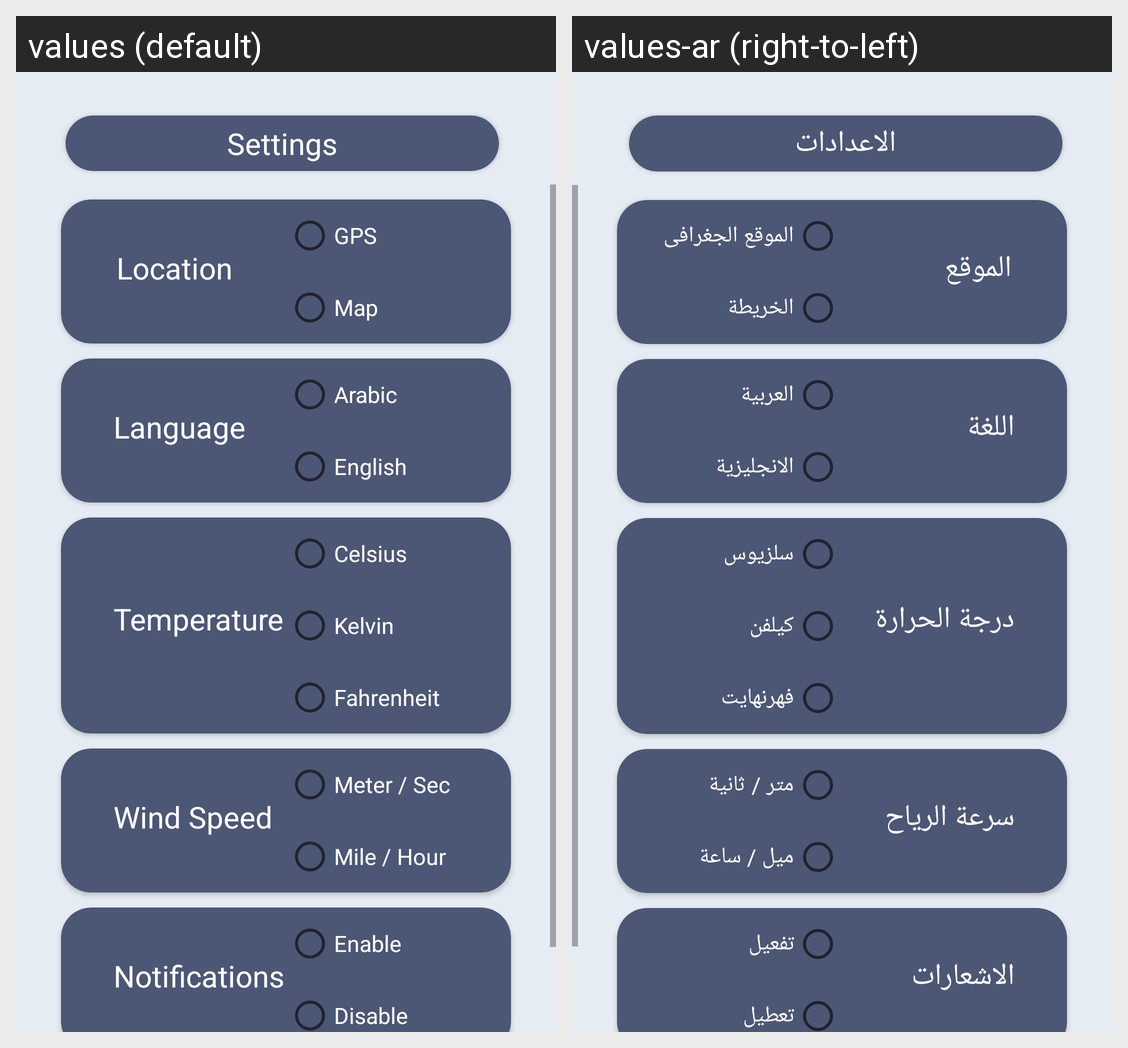

Here is an Android app screen in its default locale and in the app's own translations. Write out the translated-string differences for the strings that appear on this screen.
Android screen res/layout/fragment_settings.xml rendered under 2 locales, left to right: values (default), values-ar (right-to-left). Device: Nexus 5 (rendered at 1080×1920; each locale shown at half size, 540×960, under a caption strip naming it); theme Theme.Weather.
Strings drawn on this screen, with the default value and each locale's value (text and hints the layout hard-codes, and strings that could not be matched under every locale, appear in the picture but are not listed):

title_settings
  values: Settings
  values-ar: الاعدادات

location
  values: Location
  values-ar: الموقع

gps
  values: GPS
  values-ar: الموقع الجغرافى

map
  values: Map
  values-ar: الخريطة

language
  values: Language
  values-ar: اللغة

arabic
  values: Arabic
  values-ar: العربية

english
  values: English
  values-ar: الانجليزية

temperature
  values: Temperature
  values-ar: درجة الحرارة

celsius
  values: Celsius
  values-ar: سلزيوس

kelvin
  values: Kelvin
  values-ar: كيلفن

fahrenheit
  values: Fahrenheit
  values-ar: فهرنهايت

wind_speed
  values: Wind Speed
  values-ar: سرعة الرياح

meter_sec
  values: Meter / Sec
  values-ar: متر / ثانية

mile_hour
  values: Mile / Hour
  values-ar: ميل / ساعة

notifications
  values: Notifications
  values-ar: الاشعارات

enable
  values: Enable
  values-ar: تفعيل

disable
  values: Disable
  values-ar: تعطيل
